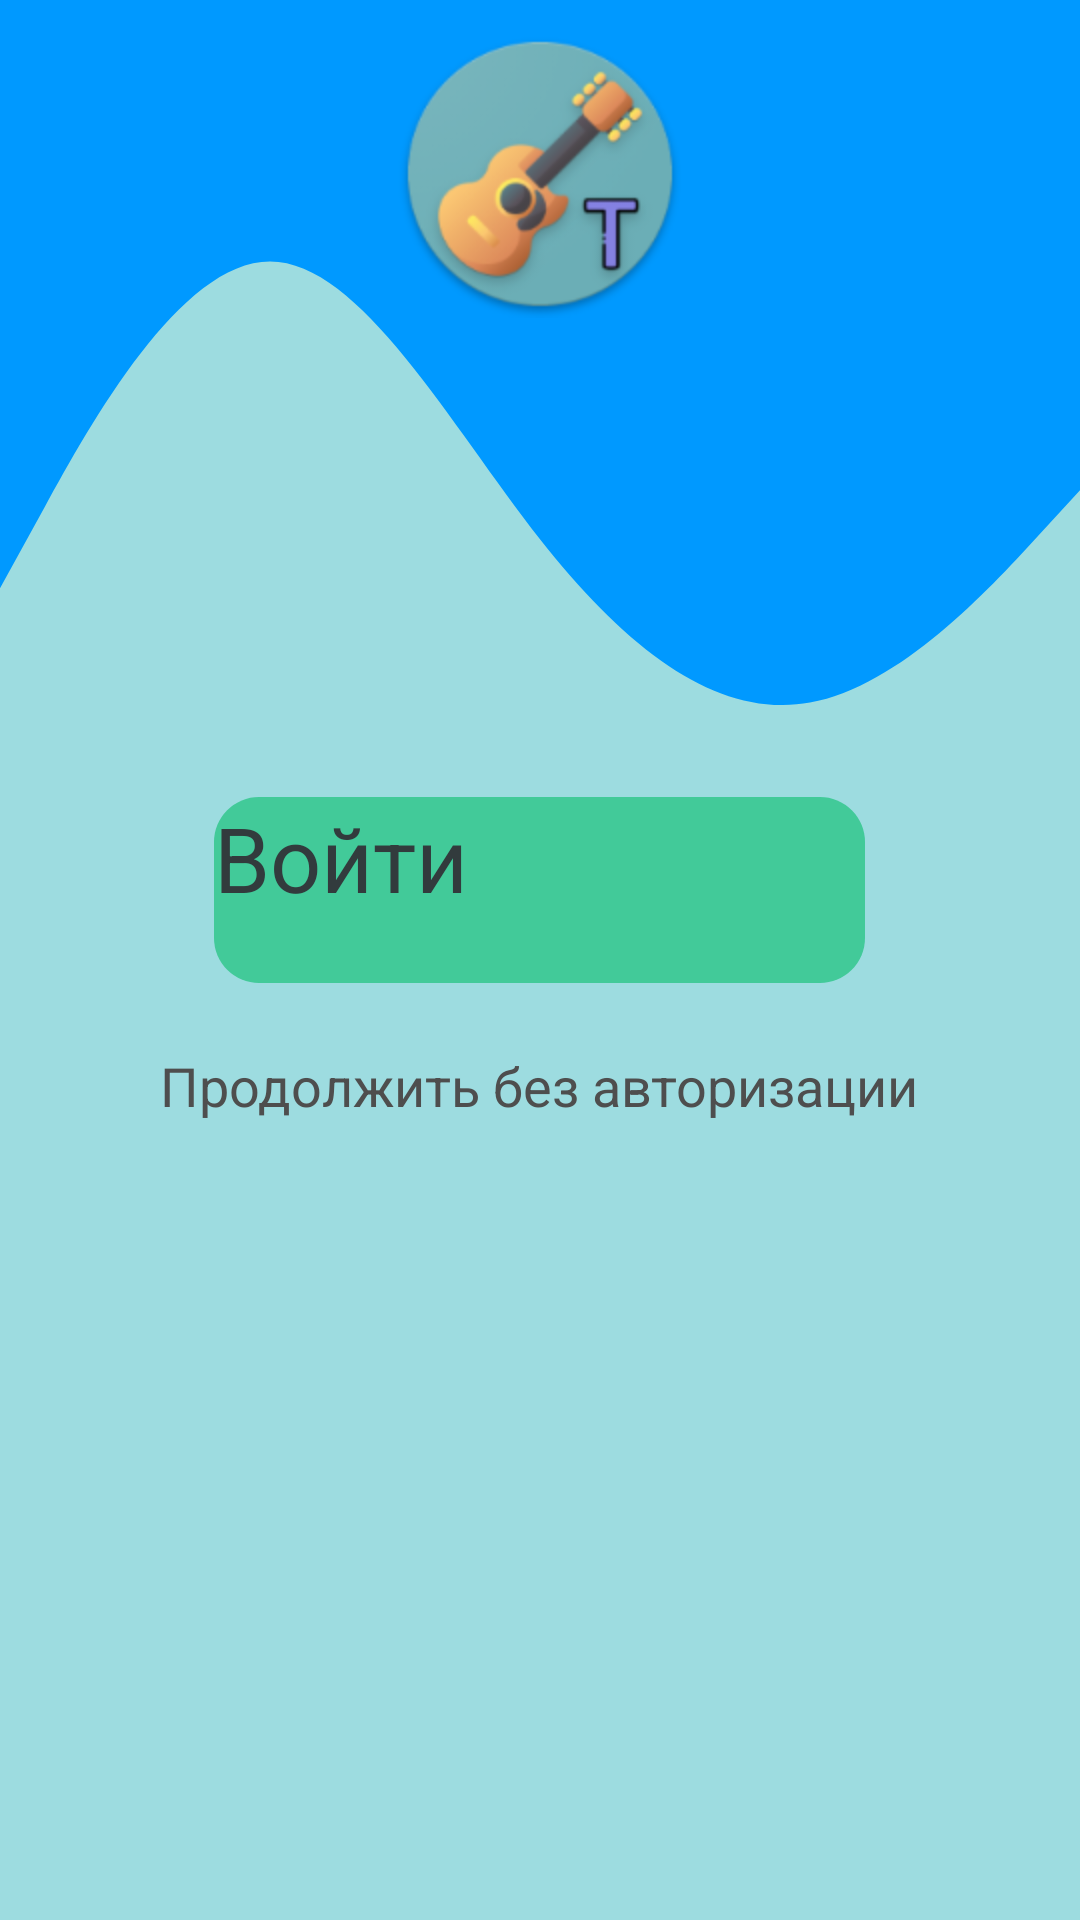

Layout XML and referenced resources for this Android screen:
<!-- AndroidManifest.xml: application theme Theme.NotesRecognition -->
<!-- res/layout/activity_satrt.xml -->
<?xml version="1.0" encoding="utf-8"?>
<RelativeLayout
    xmlns:android="http://schemas.android.com/apk/res/android"
    xmlns:tools="http://schemas.android.com/tools"
    xmlns:app="http://schemas.android.com/apk/res-auto"
    android:layout_width="match_parent"
    android:layout_height="match_parent"
    tools:context=".MainActivity"
    android:background="#9DDCE0">

    <ImageView
        android:scaleType="fitXY"
        android:layout_width="match_parent"
        android:layout_height="235dp"
        android:contentDescription="@string/todo"
        android:src="@drawable/ic_wave" />

    <ImageView
        android:layout_centerHorizontal="true"
        android:layout_marginTop="10dp"
        android:src="@mipmap/ic_launcher"
        android:layout_width="96dp"
        android:layout_height="96dp"
        android:contentDescription="@string/todo" />

    <LinearLayout
        android:layout_width="wrap_content"
        android:layout_height="wrap_content"
        android:orientation="vertical"
        android:layout_centerHorizontal="true"
        android:layout_centerVertical="true"
        android:gravity="center">

        <Button
            android:id="@+id/button_login"
            app:backgroundTint="@null"
            android:layout_width="wrap_content"
            android:layout_height="wrap_content"
            android:background="@drawable/ic_background_btn_login"
            android:layout_marginBottom="22dp"
            android:textColor="#323B3D"
            android:textSize="30sp"
            android:text="Войти"/>

        <TextView
            android:id="@+id/withoutAuth"
            android:layout_width="wrap_content"
            android:layout_height="wrap_content"
            android:textColor="#4E4E4E"
            android:textSize="18sp"
            android:text="Продолжить без авторизации"/>

    </LinearLayout>

</RelativeLayout>
<!-- resources referenced by this layout -->
<resources>
  <!-- drawable ic_background_btn_login (drawable) -->
  <vector xmlns:android="http://schemas.android.com/apk/res/android"
      android:width="217dp"
      android:height="62dp"
      android:viewportWidth="217"
      android:viewportHeight="62">
    <path
        android:pathData="M15,0L202,0A15,15 0,0 1,217 15L217,47A15,15 0,0 1,202 62L15,62A15,15 0,0 1,0 47L0,15A15,15 0,0 1,15 0z"
        android:fillColor="#42CA99"/>
  </vector>
  <!-- drawable ic_wave (drawable) -->
  <vector xmlns:android="http://schemas.android.com/apk/res/android"
      xmlns:tools="http://schemas.android.com/tools"
      android:width="360dp"
      android:height="155dp"
      android:viewportWidth="360"
      android:viewportHeight="155"
      tools:ignore="VectorRaster">
    <path
        android:pathData="M0,129.31L15,111.35C30,93.391 60,57.471 90,57.471C120,57.471 150,93.391 180,118.534C210,143.678 240,158.046 270,154.454C300,150.862 330,129.31 345,118.534L360,107.758V0H345C330,0 300,0 270,0C240,0 210,0 180,0C150,0 120,0 90,0C60,0 30,0 15,0H0V129.31Z"
        android:fillColor="#0099FF"
        android:fillType="evenOdd"/>
  </vector>
  <!-- mipmap ic_launcher: png bitmap (drawable, 7421 bytes) -->
  <string name="todo">TODO</string>
  <style name="Theme.NotesRecognition" parent="Theme.MaterialComponents.DayNight.DarkActionBar">
          
          <item name="colorPrimary">@color/purple_200</item>
          <item name="colorPrimaryVariant">@color/purple_700</item>
          <item name="colorOnPrimary">@color/black</item>
          
          <item name="colorSecondary">@color/teal_200</item>
          <item name="colorSecondaryVariant">@color/teal_200</item>
          <item name="colorOnSecondary">@color/black</item>
          
          <item name="android:statusBarColor" tools:targetApi="l">?attr/colorPrimaryVariant</item>
          
      </style>
  <color name="purple_200">#FFBB86FC</color>
  <color name="purple_700">#FF3700B3</color>
  <color name="black">#FF000000</color>
  <color name="teal_200">#FF03DAC5</color>
</resources>
